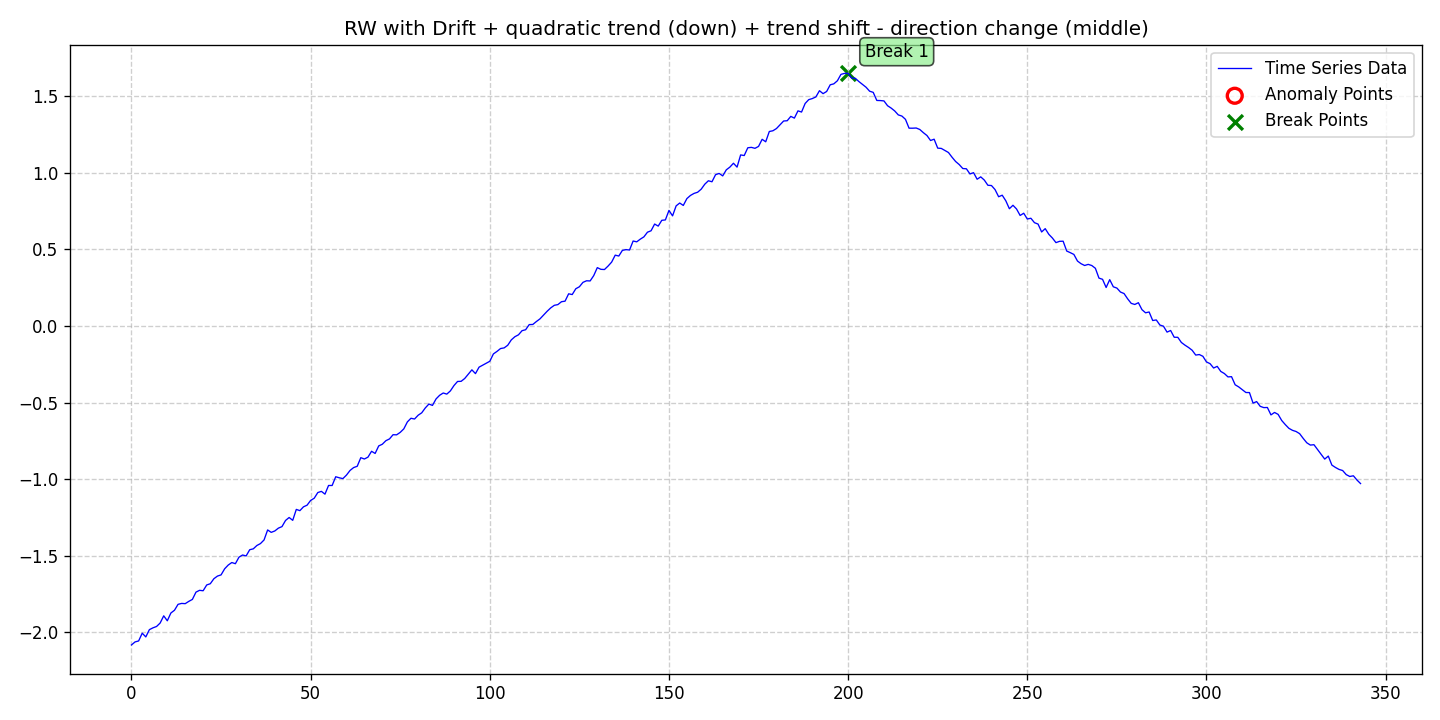

The file beside this chart, header and first rows:
date, data, stationary, det_lin_up, det_lin_down, det_quad, det_cubic, det_exp, det_damped, stoc_trend, volatility, single_seas, multiple_seas, point_anom_single, point_anom_multi, collect_anom, context_anom, mean_shift, var_shift, trend_shift, point_anom_count, point_anom_location, point_anom_point, collect_anom_count
2020-01-01, -2.081, 0, 0, 0, 1, 0, 0, 0, 1, 0, 0, 0, 0, 0, 0, 0, 0, 0, 1, 0, none, , 0
2020-01-02, -2.062, 0, 0, 0, 1, 0, 0, 0, 1, 0, 0, 0, 0, 0, 0, 0, 0, 0, 1, 0, none, , 0
2020-01-03, -2.055, 0, 0, 0, 1, 0, 0, 0, 1, 0, 0, 0, 0, 0, 0, 0, 0, 0, 1, 0, none, , 0
2020-01-04, -2.005, 0, 0, 0, 1, 0, 0, 0, 1, 0, 0, 0, 0, 0, 0, 0, 0, 0, 1, 0, none, , 0
2020-01-05, -2.029, 0, 0, 0, 1, 0, 0, 0, 1, 0, 0, 0, 0, 0, 0, 0, 0, 0, 1, 0, none, , 0
2020-01-06, -1.981, 0, 0, 0, 1, 0, 0, 0, 1, 0, 0, 0, 0, 0, 0, 0, 0, 0, 1, 0, none, , 0
2020-01-07, -1.97, 0, 0, 0, 1, 0, 0, 0, 1, 0, 0, 0, 0, 0, 0, 0, 0, 0, 1, 0, none, , 0
2020-01-08, -1.961, 0, 0, 0, 1, 0, 0, 0, 1, 0, 0, 0, 0, 0, 0, 0, 0, 0, 1, 0, none, , 0
2020-01-09, -1.938, 0, 0, 0, 1, 0, 0, 0, 1, 0, 0, 0, 0, 0, 0, 0, 0, 0, 1, 0, none, , 0
2020-01-10, -1.891, 0, 0, 0, 1, 0, 0, 0, 1, 0, 0, 0, 0, 0, 0, 0, 0, 0, 1, 0, none, , 0
2020-01-11, -1.924, 0, 0, 0, 1, 0, 0, 0, 1, 0, 0, 0, 0, 0, 0, 0, 0, 0, 1, 0, none, , 0
2020-01-12, -1.873, 0, 0, 0, 1, 0, 0, 0, 1, 0, 0, 0, 0, 0, 0, 0, 0, 0, 1, 0, none, , 0
2020-01-13, -1.855, 0, 0, 0, 1, 0, 0, 0, 1, 0, 0, 0, 0, 0, 0, 0, 0, 0, 1, 0, none, , 0
2020-01-14, -1.816, 0, 0, 0, 1, 0, 0, 0, 1, 0, 0, 0, 0, 0, 0, 0, 0, 0, 1, 0, none, , 0
2020-01-15, -1.81, 0, 0, 0, 1, 0, 0, 0, 1, 0, 0, 0, 0, 0, 0, 0, 0, 0, 1, 0, none, , 0
2020-01-16, -1.812, 0, 0, 0, 1, 0, 0, 0, 1, 0, 0, 0, 0, 0, 0, 0, 0, 0, 1, 0, none, , 0
2020-01-17, -1.797, 0, 0, 0, 1, 0, 0, 0, 1, 0, 0, 0, 0, 0, 0, 0, 0, 0, 1, 0, none, , 0
2020-01-18, -1.784, 0, 0, 0, 1, 0, 0, 0, 1, 0, 0, 0, 0, 0, 0, 0, 0, 0, 1, 0, none, , 0
2020-01-19, -1.737, 0, 0, 0, 1, 0, 0, 0, 1, 0, 0, 0, 0, 0, 0, 0, 0, 0, 1, 0, none, , 0
2020-01-20, -1.725, 0, 0, 0, 1, 0, 0, 0, 1, 0, 0, 0, 0, 0, 0, 0, 0, 0, 1, 0, none, , 0
2020-01-21, -1.728, 0, 0, 0, 1, 0, 0, 0, 1, 0, 0, 0, 0, 0, 0, 0, 0, 0, 1, 0, none, , 0
2020-01-22, -1.69, 0, 0, 0, 1, 0, 0, 0, 1, 0, 0, 0, 0, 0, 0, 0, 0, 0, 1, 0, none, , 0
2020-01-23, -1.682, 0, 0, 0, 1, 0, 0, 0, 1, 0, 0, 0, 0, 0, 0, 0, 0, 0, 1, 0, none, , 0
2020-01-24, -1.649, 0, 0, 0, 1, 0, 0, 0, 1, 0, 0, 0, 0, 0, 0, 0, 0, 0, 1, 0, none, , 0
2020-01-25, -1.632, 0, 0, 0, 1, 0, 0, 0, 1, 0, 0, 0, 0, 0, 0, 0, 0, 0, 1, 0, none, , 0
2020-01-26, -1.624, 0, 0, 0, 1, 0, 0, 0, 1, 0, 0, 0, 0, 0, 0, 0, 0, 0, 1, 0, none, , 0
2020-01-27, -1.585, 0, 0, 0, 1, 0, 0, 0, 1, 0, 0, 0, 0, 0, 0, 0, 0, 0, 1, 0, none, , 0
2020-01-28, -1.56, 0, 0, 0, 1, 0, 0, 0, 1, 0, 0, 0, 0, 0, 0, 0, 0, 0, 1, 0, none, , 0
2020-01-29, -1.544, 0, 0, 0, 1, 0, 0, 0, 1, 0, 0, 0, 0, 0, 0, 0, 0, 0, 1, 0, none, , 0
2020-01-30, -1.551, 0, 0, 0, 1, 0, 0, 0, 1, 0, 0, 0, 0, 0, 0, 0, 0, 0, 1, 0, none, , 0
2020-01-31, -1.509, 0, 0, 0, 1, 0, 0, 0, 1, 0, 0, 0, 0, 0, 0, 0, 0, 0, 1, 0, none, , 0
2020-02-01, -1.495, 0, 0, 0, 1, 0, 0, 0, 1, 0, 0, 0, 0, 0, 0, 0, 0, 0, 1, 0, none, , 0
2020-02-02, -1.5, 0, 0, 0, 1, 0, 0, 0, 1, 0, 0, 0, 0, 0, 0, 0, 0, 0, 1, 0, none, , 0
2020-02-03, -1.46, 0, 0, 0, 1, 0, 0, 0, 1, 0, 0, 0, 0, 0, 0, 0, 0, 0, 1, 0, none, , 0
2020-02-04, -1.454, 0, 0, 0, 1, 0, 0, 0, 1, 0, 0, 0, 0, 0, 0, 0, 0, 0, 1, 0, none, , 0
2020-02-05, -1.432, 0, 0, 0, 1, 0, 0, 0, 1, 0, 0, 0, 0, 0, 0, 0, 0, 0, 1, 0, none, , 0
2020-02-06, -1.42, 0, 0, 0, 1, 0, 0, 0, 1, 0, 0, 0, 0, 0, 0, 0, 0, 0, 1, 0, none, , 0
2020-02-07, -1.396, 0, 0, 0, 1, 0, 0, 0, 1, 0, 0, 0, 0, 0, 0, 0, 0, 0, 1, 0, none, , 0
2020-02-08, -1.331, 0, 0, 0, 1, 0, 0, 0, 1, 0, 0, 0, 0, 0, 0, 0, 0, 0, 1, 0, none, , 0
2020-02-09, -1.347, 0, 0, 0, 1, 0, 0, 0, 1, 0, 0, 0, 0, 0, 0, 0, 0, 0, 1, 0, none, , 0
2020-02-10, -1.338, 0, 0, 0, 1, 0, 0, 0, 1, 0, 0, 0, 0, 0, 0, 0, 0, 0, 1, 0, none, , 0
2020-02-11, -1.319, 0, 0, 0, 1, 0, 0, 0, 1, 0, 0, 0, 0, 0, 0, 0, 0, 0, 1, 0, none, , 0
2020-02-12, -1.309, 0, 0, 0, 1, 0, 0, 0, 1, 0, 0, 0, 0, 0, 0, 0, 0, 0, 1, 0, none, , 0
2020-02-13, -1.269, 0, 0, 0, 1, 0, 0, 0, 1, 0, 0, 0, 0, 0, 0, 0, 0, 0, 1, 0, none, , 0
2020-02-14, -1.25, 0, 0, 0, 1, 0, 0, 0, 1, 0, 0, 0, 0, 0, 0, 0, 0, 0, 1, 0, none, , 0
2020-02-15, -1.268, 0, 0, 0, 1, 0, 0, 0, 1, 0, 0, 0, 0, 0, 0, 0, 0, 0, 1, 0, none, , 0
2020-02-16, -1.197, 0, 0, 0, 1, 0, 0, 0, 1, 0, 0, 0, 0, 0, 0, 0, 0, 0, 1, 0, none, , 0
2020-02-17, -1.205, 0, 0, 0, 1, 0, 0, 0, 1, 0, 0, 0, 0, 0, 0, 0, 0, 0, 1, 0, none, , 0
2020-02-18, -1.18, 0, 0, 0, 1, 0, 0, 0, 1, 0, 0, 0, 0, 0, 0, 0, 0, 0, 1, 0, none, , 0
2020-02-19, -1.17, 0, 0, 0, 1, 0, 0, 0, 1, 0, 0, 0, 0, 0, 0, 0, 0, 0, 1, 0, none, , 0
2020-02-20, -1.138, 0, 0, 0, 1, 0, 0, 0, 1, 0, 0, 0, 0, 0, 0, 0, 0, 0, 1, 0, none, , 0
2020-02-21, -1.124, 0, 0, 0, 1, 0, 0, 0, 1, 0, 0, 0, 0, 0, 0, 0, 0, 0, 1, 0, none, , 0
2020-02-22, -1.087, 0, 0, 0, 1, 0, 0, 0, 1, 0, 0, 0, 0, 0, 0, 0, 0, 0, 1, 0, none, , 0
2020-02-23, -1.079, 0, 0, 0, 1, 0, 0, 0, 1, 0, 0, 0, 0, 0, 0, 0, 0, 0, 1, 0, none, , 0
2020-02-24, -1.097, 0, 0, 0, 1, 0, 0, 0, 1, 0, 0, 0, 0, 0, 0, 0, 0, 0, 1, 0, none, , 0
2020-02-25, -1.041, 0, 0, 0, 1, 0, 0, 0, 1, 0, 0, 0, 0, 0, 0, 0, 0, 0, 1, 0, none, , 0
2020-02-26, -1.041, 0, 0, 0, 1, 0, 0, 0, 1, 0, 0, 0, 0, 0, 0, 0, 0, 0, 1, 0, none, , 0
2020-02-27, -0.9839, 0, 0, 0, 1, 0, 0, 0, 1, 0, 0, 0, 0, 0, 0, 0, 0, 0, 1, 0, none, , 0
2020-02-28, -0.9907, 0, 0, 0, 1, 0, 0, 0, 1, 0, 0, 0, 0, 0, 0, 0, 0, 0, 1, 0, none, , 0
2020-02-29, -0.9961, 0, 0, 0, 1, 0, 0, 0, 1, 0, 0, 0, 0, 0, 0, 0, 0, 0, 1, 0, none, , 0
... 284 more rows
